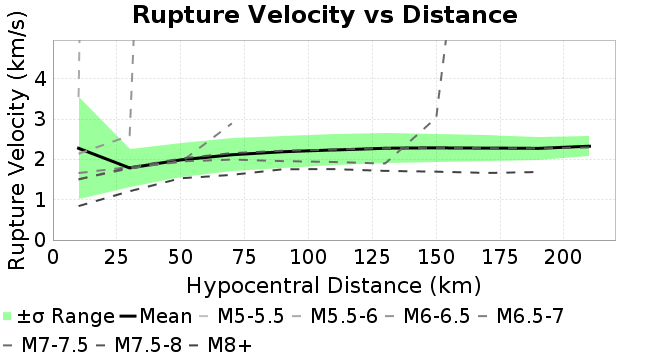

Source data for this figure (header and first rows):
Magnitude, Mean, Standard Deviation
10.0, 2.275, 1.269
30.0, 1.788, 0.4623
50.0, 1.988, 0.4255
70.0, 2.114, 0.4076
90.0, 2.189, 0.3981
110.0, 2.234, 0.3846
130.0, 2.277, 0.3701
150.0, 2.287, 0.3459
170.0, 2.279, 0.3154
190.0, 2.274, 0.2865
210.0, 2.327, 0.2493
